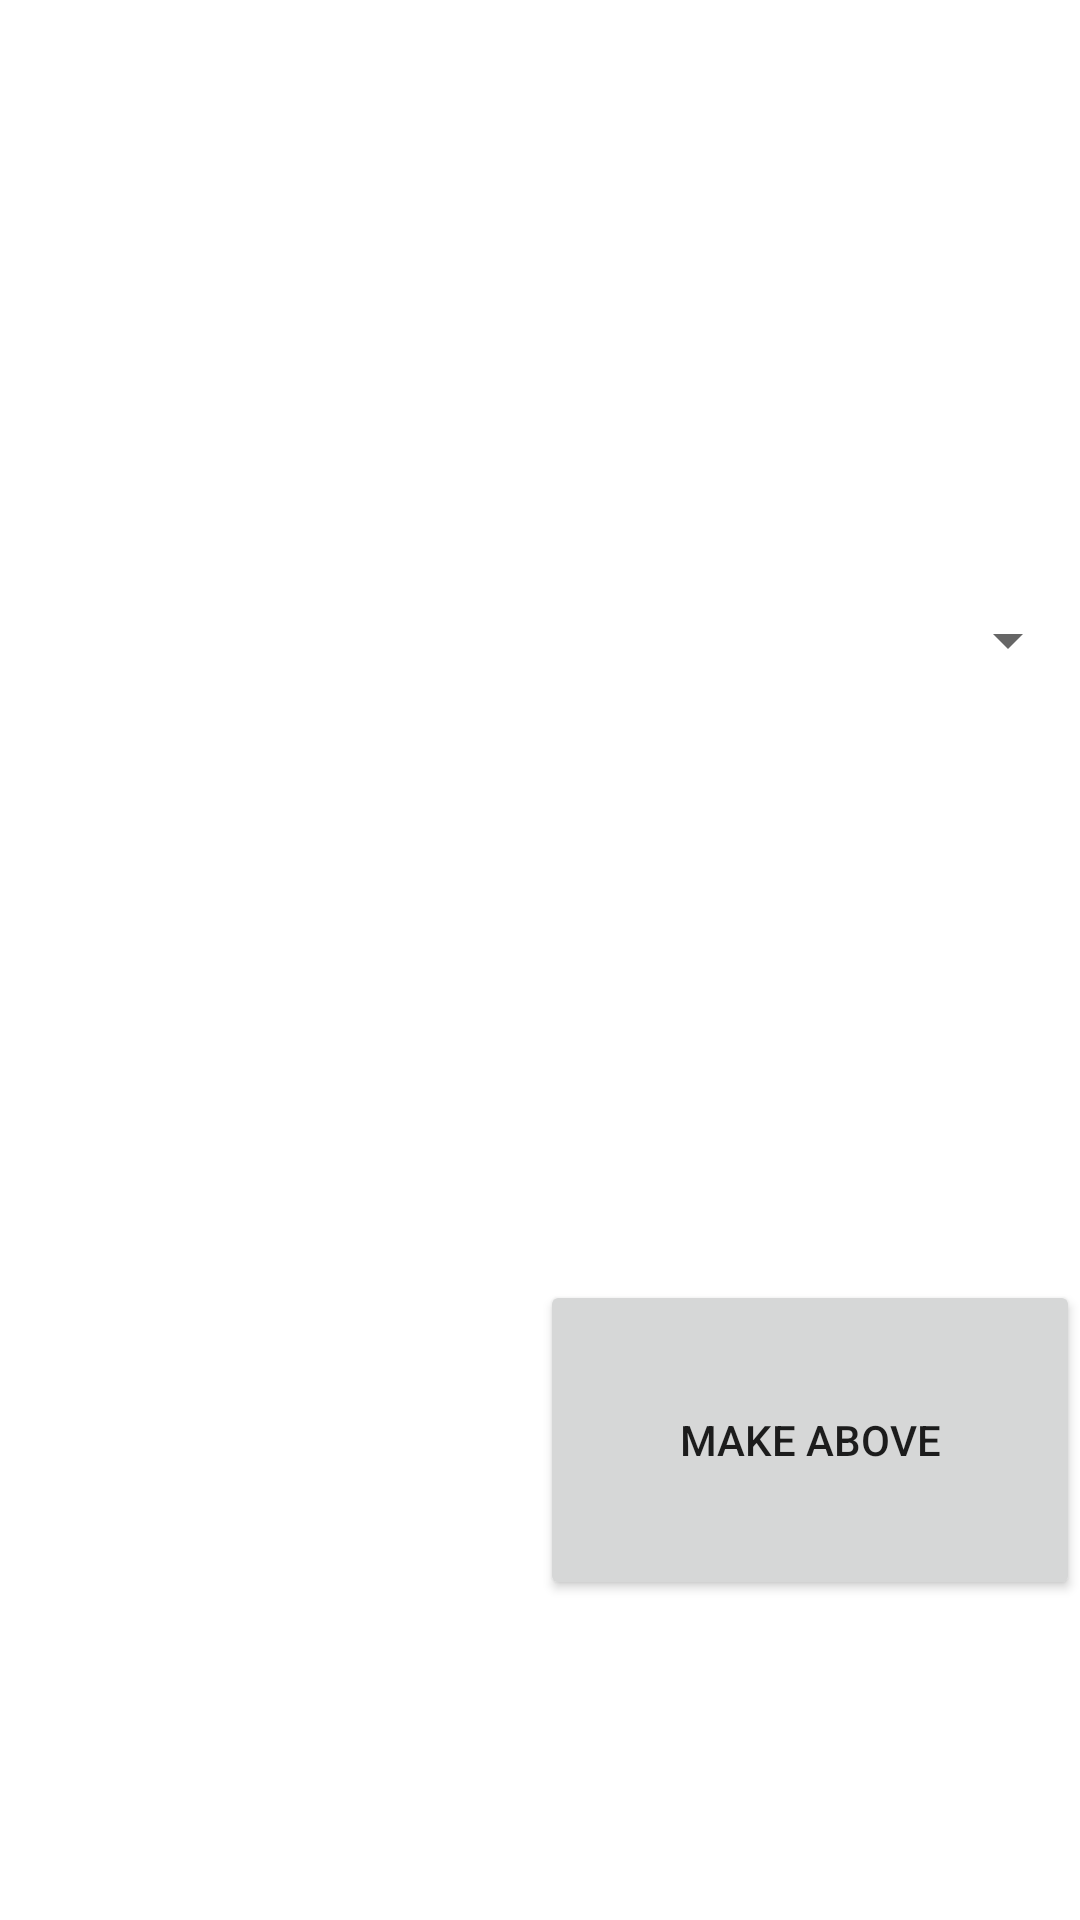

Layout XML and referenced resources for this Android screen:
<!-- AndroidManifest.xml: application theme Theme.Kitchen_beta -->
<!-- res/layout/activity_waiter_manager.xml -->
<?xml version="1.0" encoding="utf-8"?>
<LinearLayout xmlns:android="http://schemas.android.com/apk/res/android"
    xmlns:app="http://schemas.android.com/apk/res-auto"
    xmlns:tools="http://schemas.android.com/tools"
    android:layout_width="match_parent"
    android:layout_height="match_parent"
    tools:context=".waiter_manager">

    <LinearLayout
        android:layout_width="0dp"
        android:layout_height="match_parent"
        android:layout_weight="1"
        android:orientation="vertical">

        <Space
            android:layout_width="match_parent"
            android:layout_height="0dp"
            android:layout_weight="1" />

        <ListView
            android:id="@+id/meal_list"
            android:layout_width="match_parent"
            android:layout_height="0dp"
            android:layout_weight="6" />
        <Space
            android:layout_width="match_parent"
            android:layout_height="0dp"
            android:layout_weight="1" />

    </LinearLayout>

    <LinearLayout
        android:layout_width="0dp"
        android:layout_height="match_parent"
        android:layout_weight="1"
        android:orientation="vertical">

        <Spinner
            android:id="@+id/bon_Spin"
            android:layout_width="match_parent"
            android:layout_height="0dp"
            android:layout_weight="4" />

        <Button
            android:layout_width="match_parent"
            android:layout_height="0dp"
            android:layout_weight="1"
            android:onClick="permission"
            android:text="make above" />

        <Space
            android:layout_width="match_parent"
            android:layout_height="0dp"
            android:layout_weight="1" />

    </LinearLayout>

</LinearLayout>
<!-- resources referenced by this layout -->
<resources>
  <style name="Theme.Kitchen_beta" parent="Theme.MaterialComponents.DayNight.DarkActionBar">
          
          <item name="colorPrimary">@color/purple_500</item>
          <item name="colorPrimaryVariant">@color/purple_700</item>
          <item name="colorOnPrimary">@color/white</item>
          
          <item name="colorSecondary">@color/teal_200</item>
          <item name="colorSecondaryVariant">@color/teal_700</item>
          <item name="colorOnSecondary">@color/black</item>
          
          <item name="android:statusBarColor" tools:targetApi="l">?attr/colorPrimaryVariant</item>
          
      </style>
  <!-- not gathered from this repository: default colours our renderer supplied (Android Studio template values) -->
  <color name="purple_500">#FF6200EE</color>
  <color name="purple_700">#FF3700B3</color>
  <color name="teal_200">#FF03DAC5</color>
  <color name="teal_700">#FF018786</color>
  <color name="black">#FF000000</color>
  <color name="white">#FFFFFFFF</color>
</resources>
